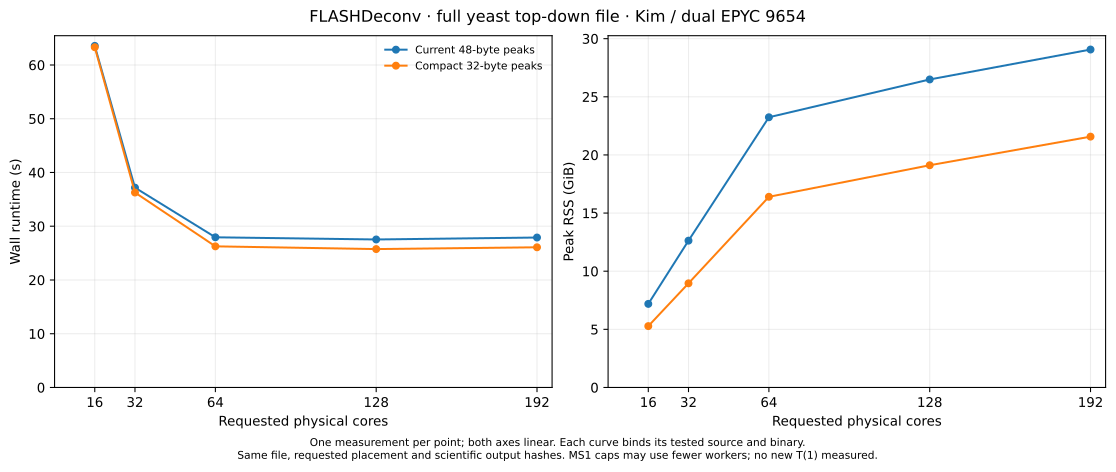

Source data for this figure (header and first rows):
series, plotted, role, physical_cores, wall_s, rss_gib, user_s, system_s, cpu_s, source_identity_sha256, cohort_manifest, same_count_speedup_vs_fresh, wall_reduction_vs_fresh_pct, rss_reduction_vs_fresh_pct
Current 48-byte peaks, True, cap64, 16, 63.56, 7.188, 903, 15.78, 918.8, e6f30386aef3d297afe33368ea1d56b090da33c7…, /Users/kohlbach/Claude/OpenMS/FLASHDecon…, 1.0, 0.0, 0.0
Current 48-byte peaks, True, cap64, 32, 37.18, 12.63, 925.5, 48.98, 974.5, e6f30386aef3d297afe33368ea1d56b090da33c7…, /Users/kohlbach/Claude/OpenMS/FLASHDecon…, 1.0, 0.0, 0.0
Current 48-byte peaks, True, cap64, 64, 27.94, 23.24, 984.8, 243.8, 1229, e6f30386aef3d297afe33368ea1d56b090da33c7…, /Users/kohlbach/Claude/OpenMS/FLASHDecon…, 1.0, 0.0, 0.0
Current 48-byte peaks, True, cap64, 128, 27.54, 26.49, 1028, 245.3, 1273, e6f30386aef3d297afe33368ea1d56b090da33c7…, /Users/kohlbach/Claude/OpenMS/FLASHDecon…, 1.0, 0.0, 0.0
Current 48-byte peaks, True, cap64, 192, 27.9, 29.07, 1076, 250.5, 1327, e6f30386aef3d297afe33368ea1d56b090da33c7…, /Users/kohlbach/Claude/OpenMS/FLASHDecon…, 1.0, 0.0, 0.0
Compact 32-byte peaks, True, compact-inline32, 16, 63.31, 5.277, 908.4, 12.19, 920.6, f95bc38cb0ec6e3242e078767918b057b413ed10…, /Users/kohlbach/Claude/OpenMS/FLASHDecon…, 1.004, 0.3969, 26.59
Compact 32-byte peaks, True, compact-inline32, 32, 36.27, 8.957, 921.1, 35.17, 956.2, f95bc38cb0ec6e3242e078767918b057b413ed10…, /Users/kohlbach/Claude/OpenMS/FLASHDecon…, 1.025, 2.444, 29.07
Compact 32-byte peaks, True, compact-inline32, 64, 26.26, 16.4, 972.4, 185.8, 1158, f95bc38cb0ec6e3242e078767918b057b413ed10…, /Users/kohlbach/Claude/OpenMS/FLASHDecon…, 1.064, 6.026, 29.44
Compact 32-byte peaks, True, compact-inline32, 128, 25.75, 19.11, 1016, 186.4, 1202, f95bc38cb0ec6e3242e078767918b057b413ed10…, /Users/kohlbach/Claude/OpenMS/FLASHDecon…, 1.069, 6.493, 27.85
Compact 32-byte peaks, True, compact-inline32, 192, 26.08, 21.57, 1066, 186.2, 1252, f95bc38cb0ec6e3242e078767918b057b413ed10…, /Users/kohlbach/Claude/OpenMS/FLASHDecon…, 1.07, 6.513, 25.77
